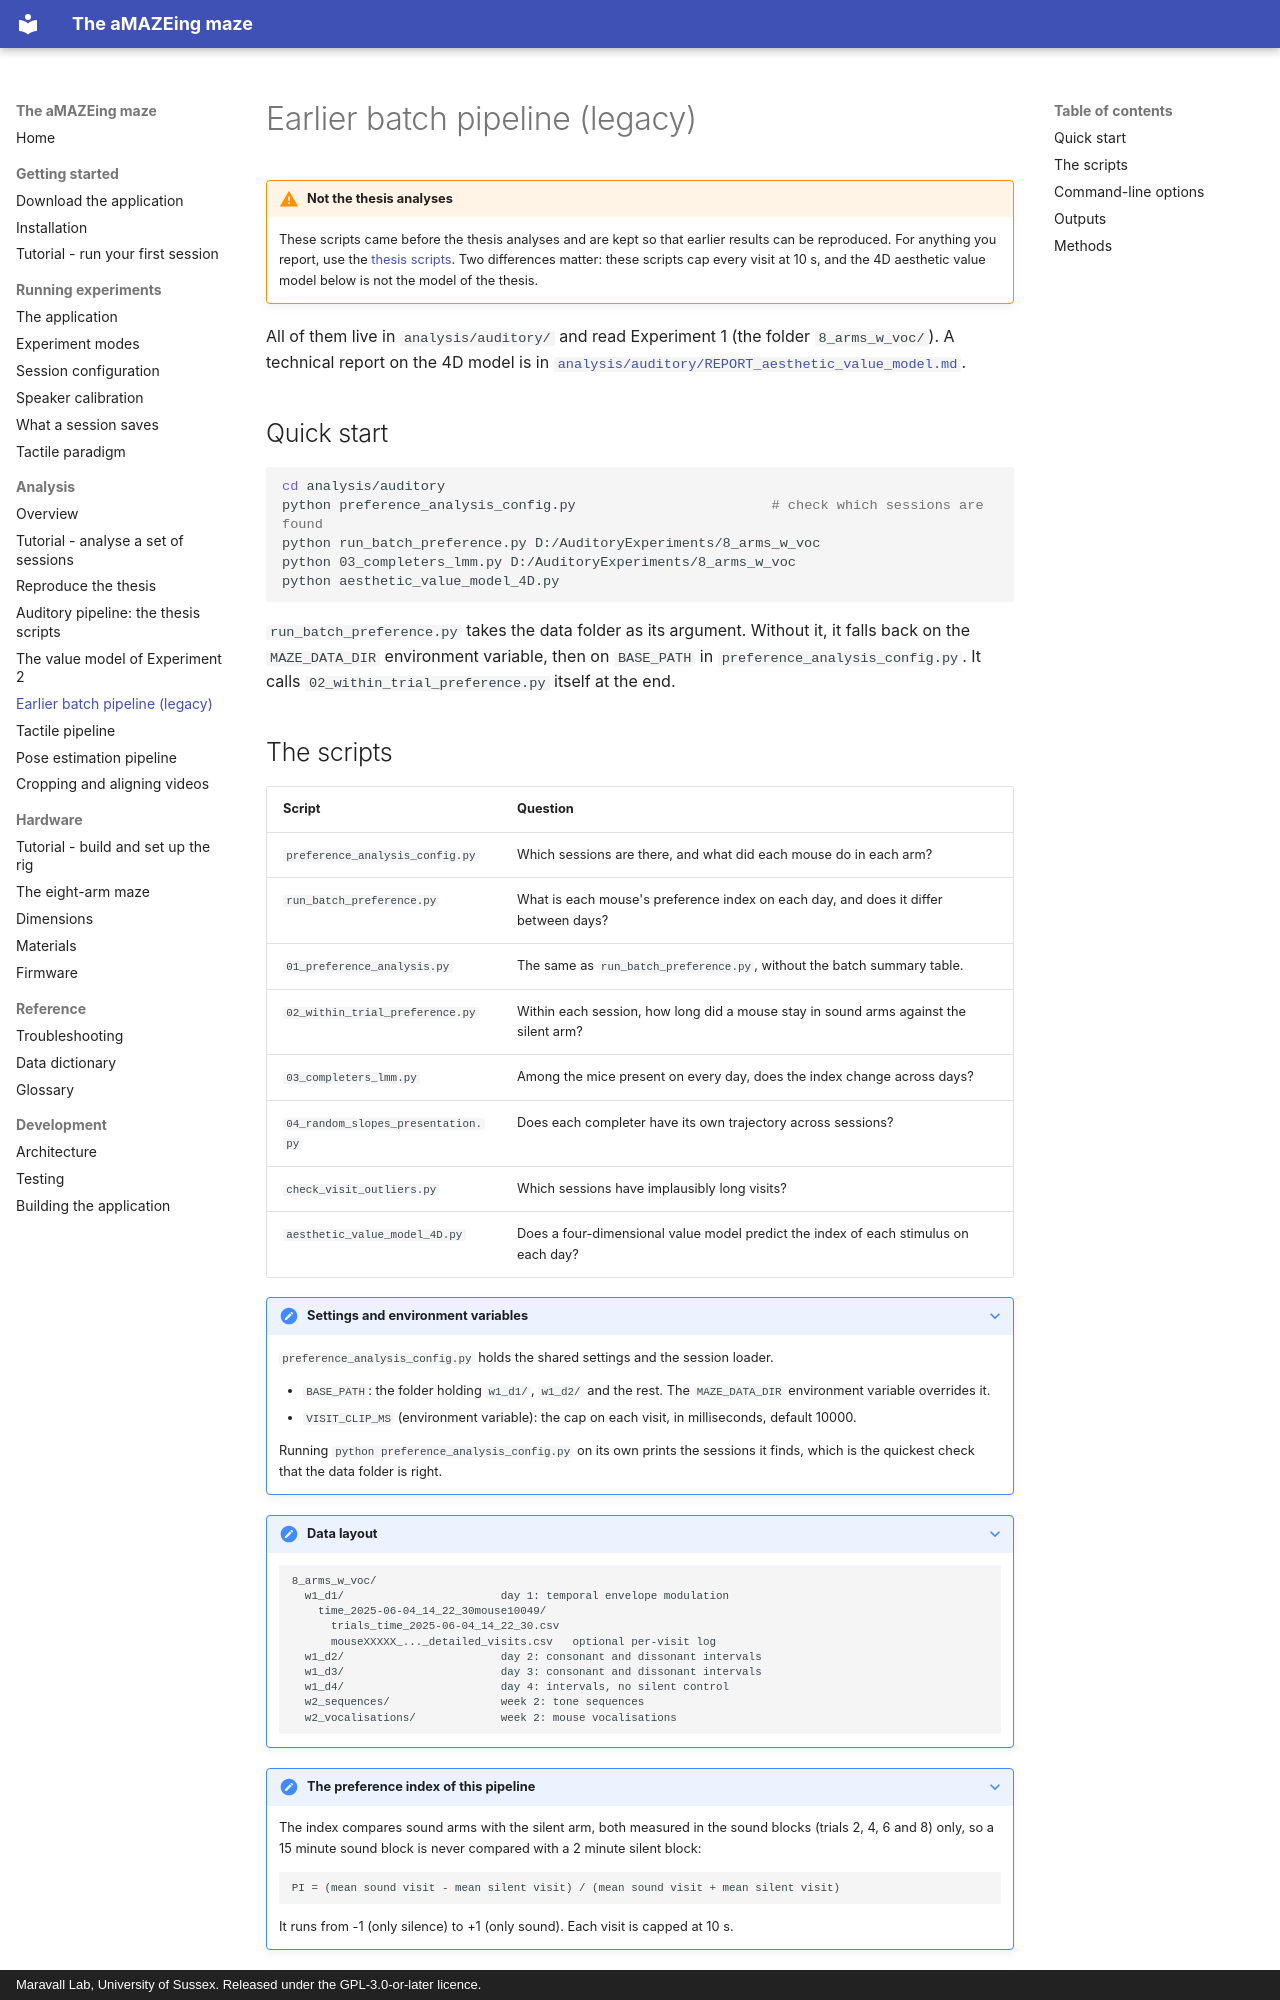

repository: MaravallLab/aMAZEing-maze · page: analysis/auditory-legacy/index.html · generator: mkdocs · copyright: Maravall Lab, University of Sussex. Released under the GPL-3.0-or-later licence.

# Earlier batch pipeline (legacy)

!!! warning "Not the thesis analyses"
    These scripts came before the thesis analyses and are kept so that earlier results can be reproduced. For anything you report, use the [thesis scripts](auditory.md). Two differences matter: these scripts cap every visit at 10 s, and the 4D aesthetic value model below is not the model of the thesis.

All of them live in `analysis/auditory/` and read Experiment 1 (the folder `8_arms_w_voc/`). A technical report on the 4D model is in [`analysis/auditory/REPORT_aesthetic_value_model.md`](https://github.com/MaravallLab/aMAZEing-maze/blob/main/analysis/auditory/REPORT_aesthetic_value_model.md).

## Quick start

```bash
cd analysis/auditory
python preference_analysis_config.py                        # check which sessions are found
python run_batch_preference.py D:/AuditoryExperiments/8_arms_w_voc
python 03_completers_lmm.py D:/AuditoryExperiments/8_arms_w_voc
python aesthetic_value_model_4D.py
```

`run_batch_preference.py` takes the data folder as its argument. Without it, it falls back on the `MAZE_DATA_DIR` environment variable, then on `BASE_PATH` in `preference_analysis_config.py`. It calls `02_within_trial_preference.py` itself at the end.
